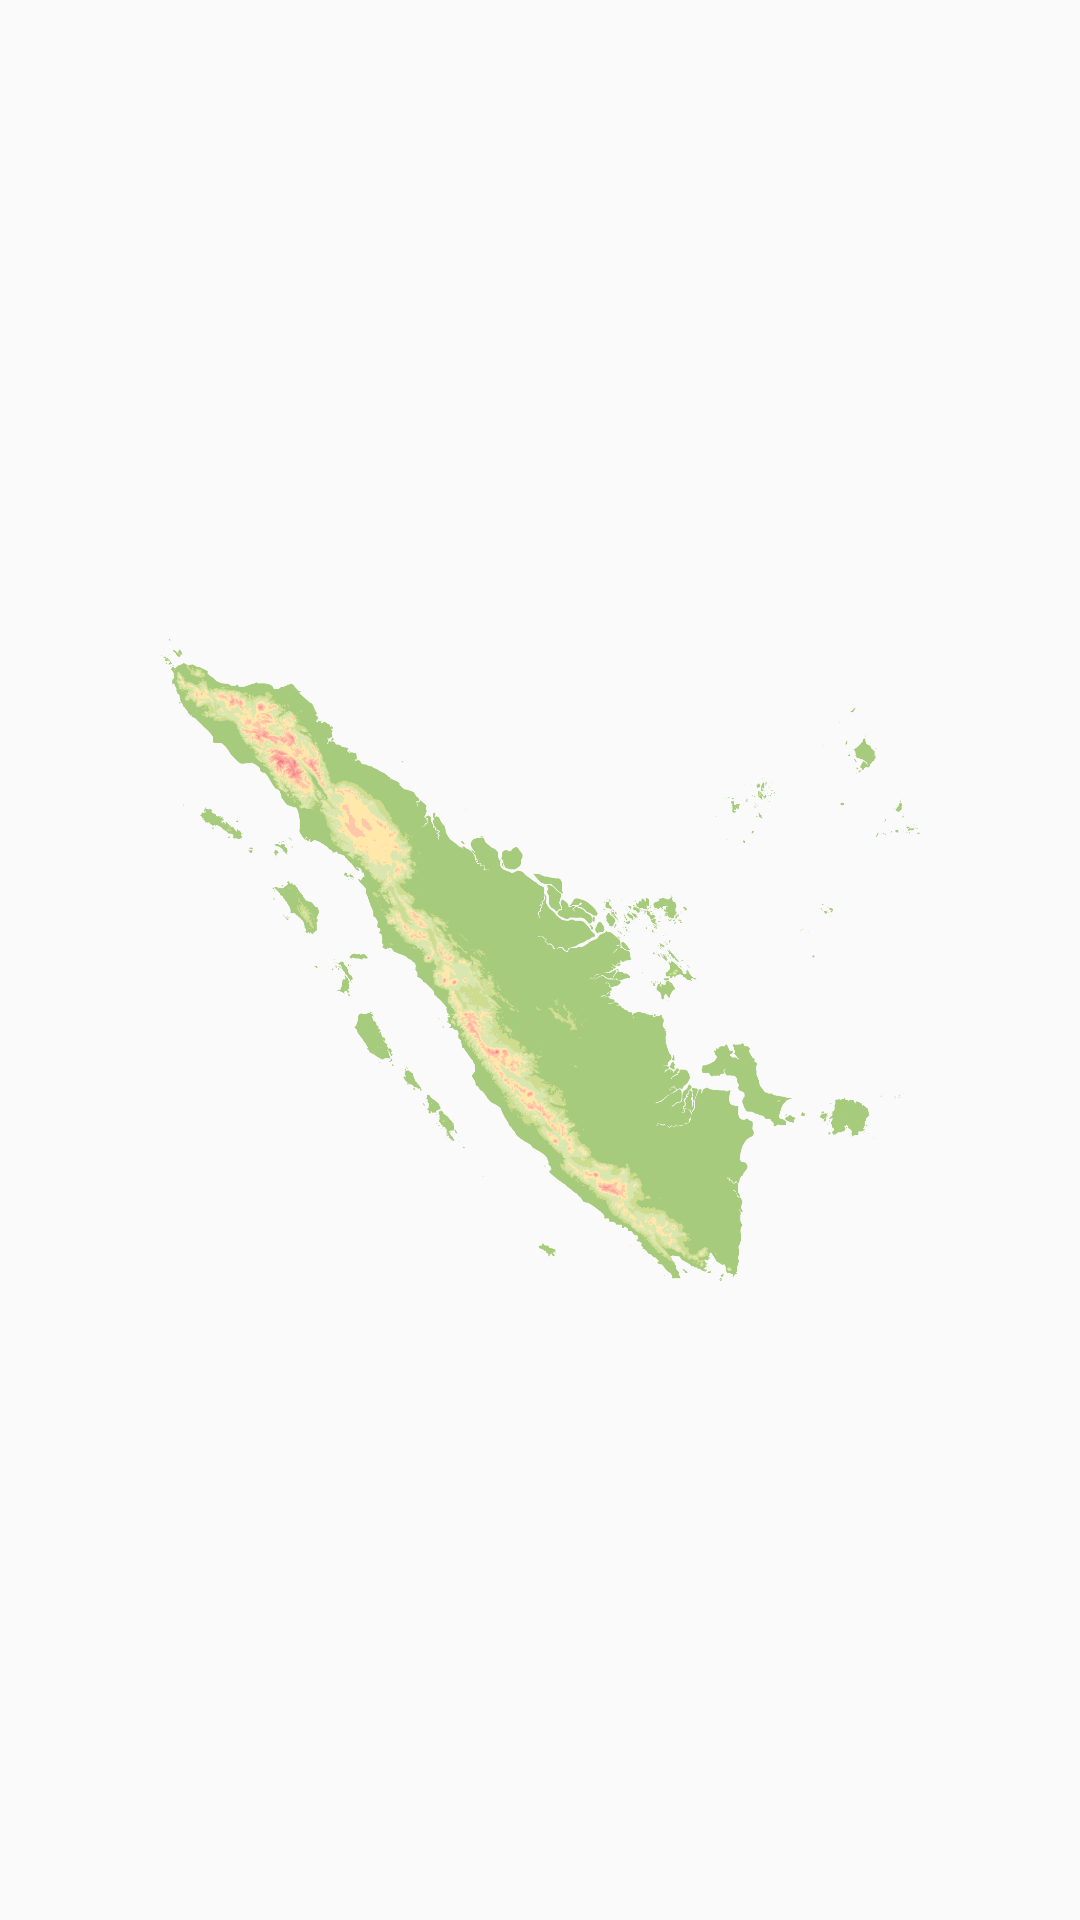

Reconstruct the res/layout file that produces this screen, plus the resources it refers to.
<!-- AndroidManifest.xml: activity theme Theme -->
<!-- res/layout/activity_splash.xml -->
<?xml version="1.0" encoding="utf-8"?>
<androidx.constraintlayout.widget.ConstraintLayout xmlns:android="http://schemas.android.com/apk/res/android"
    xmlns:app="http://schemas.android.com/apk/res-auto"
    android:id="@+id/splashscreen"
    xmlns:tools="http://schemas.android.com/tools"
    android:layout_width="match_parent"
    android:layout_height="match_parent"
    tools:context=".SplashActivity"
    >



    <ImageView
        android:id="@+id/logo"
        android:layout_width="253dp"
        android:layout_height="454dp"
        android:src="@drawable/sumatra"
        app:layout_constraintBottom_toBottomOf="parent"
        app:layout_constraintEnd_toEndOf="parent"
        app:layout_constraintStart_toStartOf="parent"
        app:layout_constraintTop_toTopOf="parent" />

    <ProgressBar
        android:id="@+id/progressBar"
        style="?android:attr/progressBarStyle"
        android:layout_width="wrap_content"
        android:layout_height="wrap_content"
        tools:layout_editor_absoluteX="182dp"
        tools:layout_editor_absoluteY="543dp"
        app:layout_constraintBottom_toBottomOf="parent"
        app:layout_constraintEnd_toEndOf="parent"
        app:layout_constraintStart_toStartOf="parent"
        app:layout_constraintTop_toTopOf="@id/logo"
        android:layout_marginTop="250dp"
        />


</androidx.constraintlayout.widget.ConstraintLayout>
<!-- resources referenced by this layout -->
<resources>
  <!-- drawable sumatra: png bitmap (drawable, 178933 bytes) -->
  <style name="Theme" parent="Theme.AppCompat.DayNight.NoActionBar" />
</resources>
